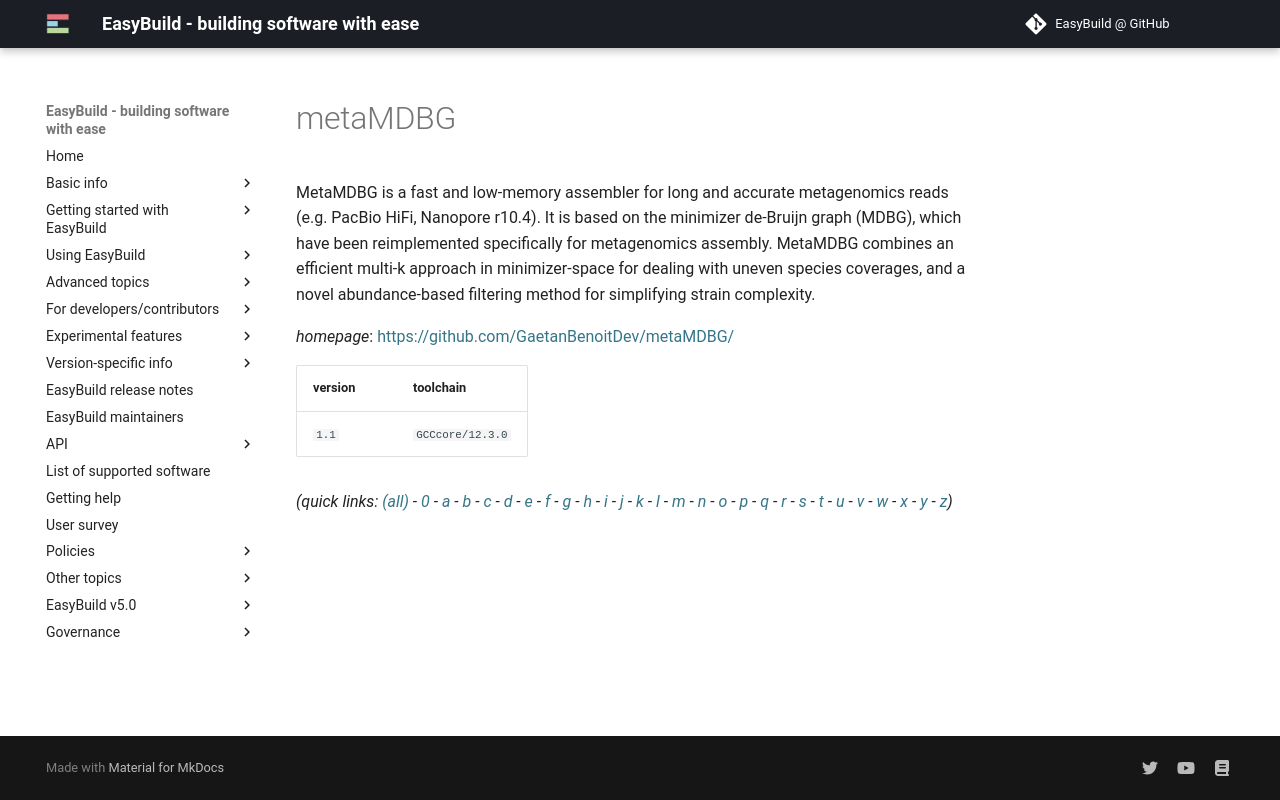

repository: easybuilders/easybuild-docs · page: version-specific/supported-software/m/metaMDBG/index.html · generator: mkdocs

---
search:
  boost: 0.5
---
# metaMDBG

MetaMDBG is a fast and low-memory assembler for long and accurate metagenomics reads (e.g. PacBio  HiFi, Nanopore r10.4). It is based on the minimizer de-Bruijn graph (MDBG), which have been reimplemented specifically  for metagenomics assembly. MetaMDBG combines an efficient multi-k approach in minimizer-space for dealing with uneven  species coverages, and a novel abundance-based filtering method for simplifying strain complexity.

*homepage*: <https://github.com/GaetanBenoitDev/metaMDBG/>

version | toolchain
--------|----------
``1.1`` | ``GCCcore/12.3.0``


*(quick links: [(all)](../index.md) - [0](../0/index.md) - [a](../a/index.md) - [b](../b/index.md) - [c](../c/index.md) - [d](../d/index.md) - [e](../e/index.md) - [f](../f/index.md) - [g](../g/index.md) - [h](../h/index.md) - [i](../i/index.md) - [j](../j/index.md) - [k](../k/index.md) - [l](../l/index.md) - [m](../m/index.md) - [n](../n/index.md) - [o](../o/index.md) - [p](../p/index.md) - [q](../q/index.md) - [r](../r/index.md) - [s](../s/index.md) - [t](../t/index.md) - [u](../u/index.md) - [v](../v/index.md) - [w](../w/index.md) - [x](../x/index.md) - [y](../y/index.md) - [z](../z/index.md))*
